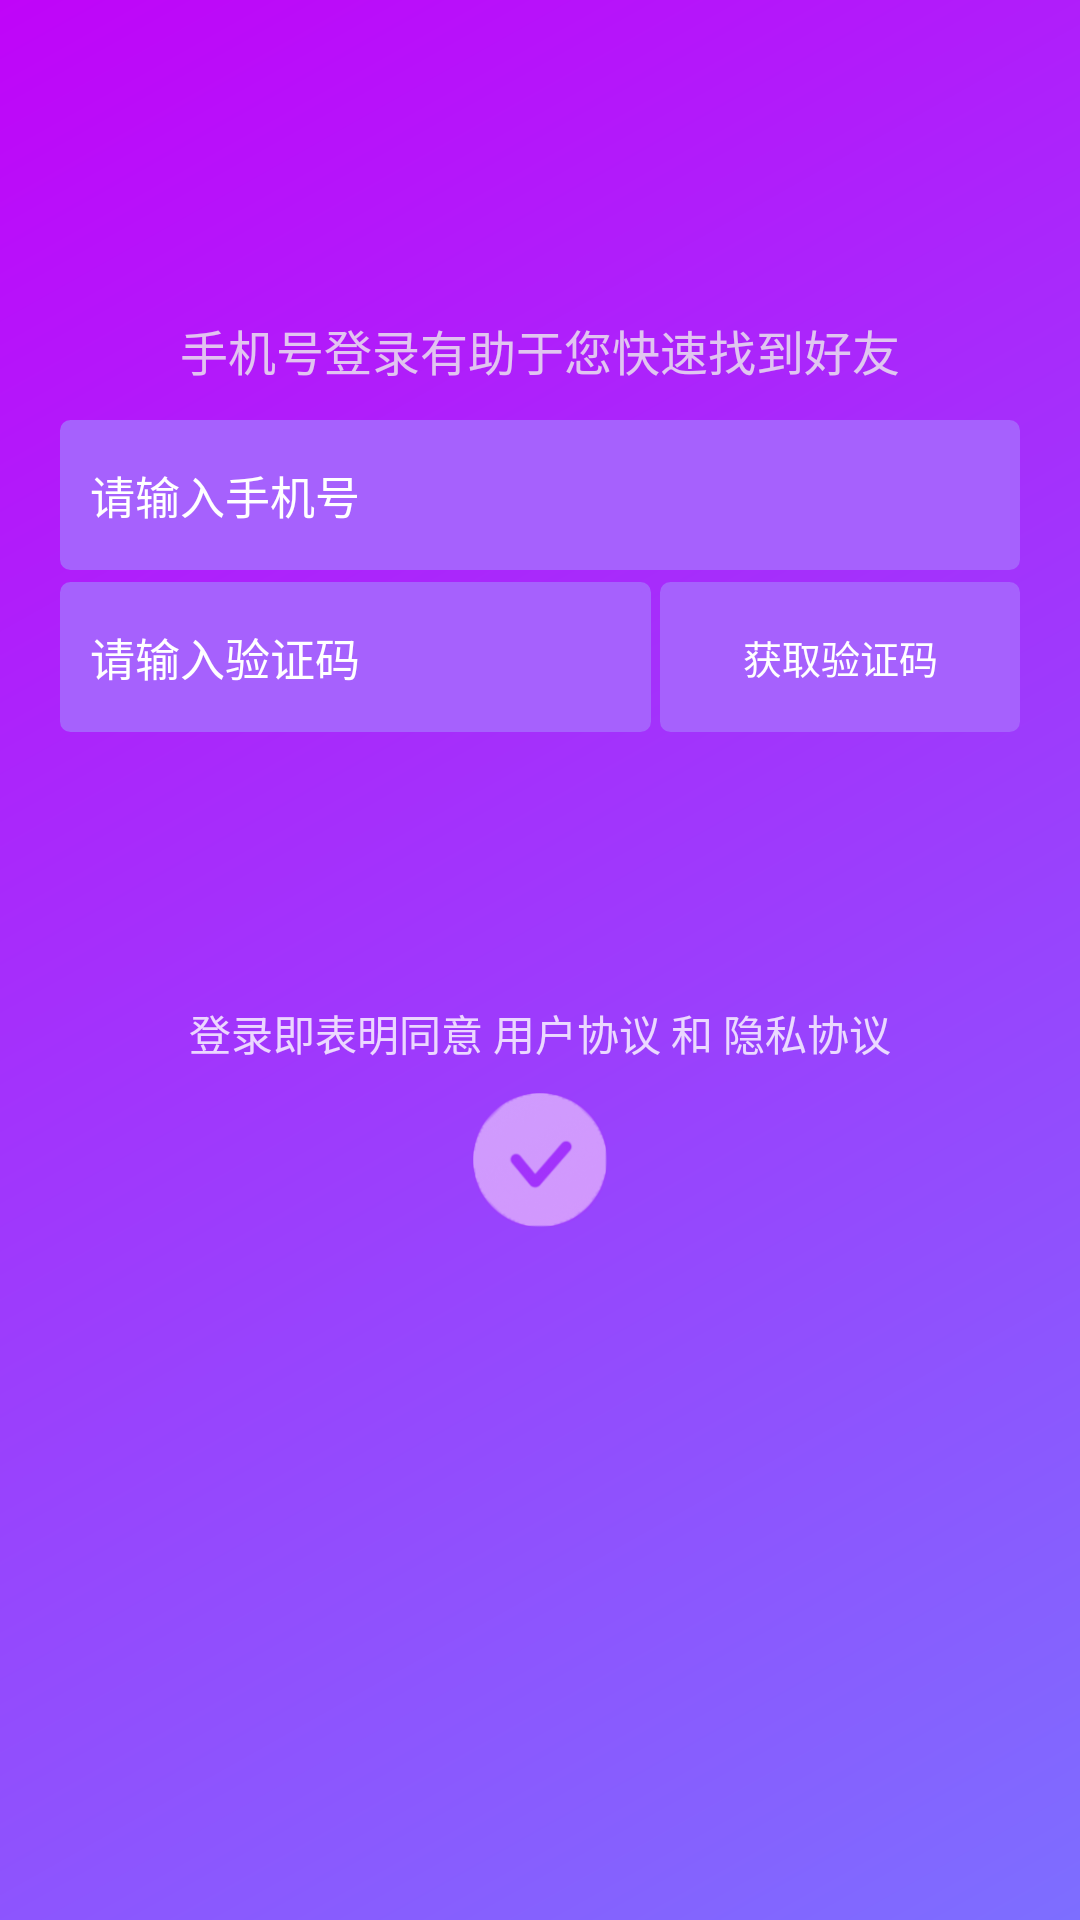

The Android layout XML behind this screen, and the referenced resources:
<!-- AndroidManifest.xml: application theme AppTheme -->
<!-- res/layout/activity_login.xml -->
<?xml version="1.0" encoding="utf-8"?>
<RelativeLayout xmlns:android="http://schemas.android.com/apk/res/android"
    android:layout_width="match_parent"
    android:layout_height="match_parent"
    android:background="@drawable/login_background">

    <TextView
        android:layout_width="wrap_content"
        android:layout_height="wrap_content"
        android:layout_alignParentTop="true"
        android:layout_centerHorizontal="true"
        android:layout_marginTop="105dp"
        android:alpha="0.8"
        android:textSize="16sp"
        android:text="手机号登录有助于您快速找到好友"
        android:textColor="#eeeeee" />

    <EditText
        android:id="@+id/et_phone"
        android:layout_width="320dp"
        android:layout_height="50dp"
        android:layout_alignParentTop="true"
        android:layout_centerHorizontal="true"
        android:layout_marginTop="140dp"
        android:background="@drawable/login_button_background"
        android:ems="11"
        android:hint="请输入手机号"
        android:textSize="15sp"
        android:inputType="textPersonName"
        android:textColor="@color/white"
        android:textCursorDrawable="@color/white"
        android:lines="2"
        android:textColorHint="#ffffff"/>

    <EditText
        android:id="@+id/et_code"
        android:layout_width="197dp"
        android:layout_height="50dp"
        android:layout_below="@+id/et_phone"
        android:layout_alignStart="@+id/et_phone"
        android:layout_marginTop="4dp"
        android:ems="10"
        android:hint="请输入验证码"
        android:textCursorDrawable="@color/white"
        android:textSize="15sp"
        android:textColor="@color/white"
        android:background="@drawable/login_button_background"
        android:inputType="textPersonName"
        android:textColorHint="#ffffff" />

    <TextView
        android:id="@+id/note"
        android:layout_width="wrap_content"
        android:layout_height="wrap_content"
        android:layout_below="@+id/et_code"
        android:layout_centerHorizontal="true"
        android:layout_marginTop="90dp"
        android:textColor="@color/white"
        android:alpha="0.8"
        android:text="登录即表明同意 用户协议 和 隐私协议" />

    <Button
        android:id="@+id/btn_getcode"
        android:layout_width="120dp"
        android:layout_height="50dp"
        android:layout_below="@+id/et_phone"
        android:layout_alignEnd="@+id/et_phone"
        android:layout_marginTop="4dp"
        android:background="@drawable/login_button_background"
        android:text="获取验证码"
        android:textSize="13sp"
        style="?android:attr/borderlessButtonStyle"
        android:textColor="@color/white" />

    <ImageView
        android:id="@+id/btn_login"
        android:layout_width="45dp"
        android:layout_height="45dp"
        android:layout_centerHorizontal="true"
        android:layout_below="@+id/btn_getcode"
        android:layout_marginTop="120dp"
        android:src="@drawable/loginin" />

</RelativeLayout>
<!-- resources referenced by this layout -->
<resources>
  <color name="white">#fff</color>
  <!-- drawable login_background (drawable) -->
  <?xml version="1.0" encoding="utf-8"?>
  <shape xmlns:android="http://schemas.android.com/apk/res/android">
      <gradient
          android:startColor="#7d6eff"
          android:endColor="#c004f9"
          android:angle="135"
          />
      
          
          
          
          
  
  </shape>
  <!-- drawable login_button_background (drawable) -->
  <?xml version="1.0" encoding="utf-8"?>
  <shape xmlns:android="http://schemas.android.com/apk/res/android">
      
      <solid android:color="#a661fd" />
      
      <stroke
          android:width="3dp"
          android:color="#a661fd" />
      
      
      <corners android:radius="2dip" />
      
      <padding
          android:bottom="10dp"
          android:left="10dp"
          android:right="10dp"
          android:top="10dp" />
  </shape>
  <!-- drawable loginin: png bitmap (drawable, 17439 bytes) -->
  <style name="AppTheme" parent="Theme.AppCompat.Light.NoActionBar">
          
          <item name="colorPrimary">@color/colorPrimary</item>
          <item name="colorPrimaryDark">@color/colorPrimaryDark</item>
          <item name="colorAccent">@color/colorAccent</item>
          <item name="android:textAllCaps">false</item>
      </style>
  <color name="colorPrimary">#ffffff</color>
  <color name="colorPrimaryDark">#000000</color>
  <color name="colorAccent">#3333aa</color>
</resources>
